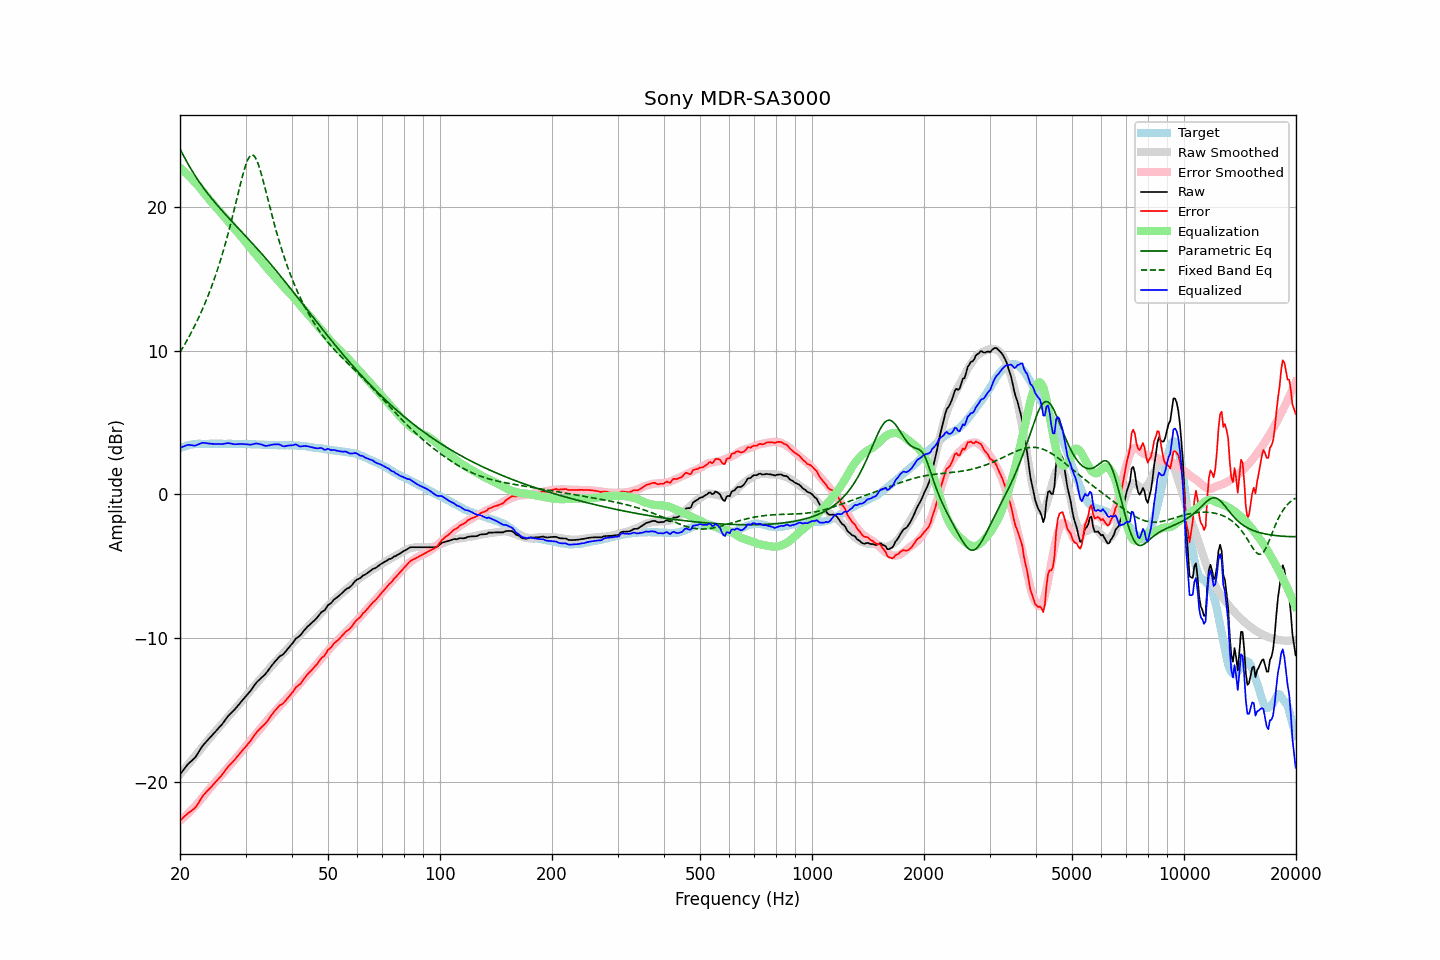

Values plotted in this chart, from the file beside it:
frequency, raw, error, smoothed, error_smoothed, equalization, parametric_eq, fixed_band_eq, equalized_raw, equalized_smoothed, target
20.00, -19.49, -22.69, -19.48, -22.71, 22.71, 24.03, 9.88, 3.22, 3.23, 3.20
20.20, -19.34, -22.59, -19.35, -22.62, 22.62, 23.81, 10.06, 3.27, 3.27, 3.25
20.40, -19.20, -22.50, -19.21, -22.52, 22.52, 23.59, 10.25, 3.31, 3.30, 3.30
20.61, -19.06, -22.39, -19.08, -22.41, 22.41, 23.38, 10.44, 3.36, 3.33, 3.33
20.81, -18.90, -22.28, -18.94, -22.31, 22.31, 23.18, 10.63, 3.41, 3.36, 3.38
21.02, -18.76, -22.18, -18.81, -22.20, 22.20, 22.98, 10.83, 3.44, 3.39, 3.42
21.23, -18.66, -22.10, -18.67, -22.09, 22.09, 22.78, 11.04, 3.43, 3.42, 3.44
21.44, -18.56, -22.02, -18.54, -21.98, 21.98, 22.59, 11.25, 3.42, 3.44, 3.46
21.66, -18.46, -21.94, -18.40, -21.86, 21.86, 22.41, 11.46, 3.40, 3.46, 3.48
21.87, -18.36, -21.85, -18.27, -21.74, 21.74, 22.23, 11.68, 3.38, 3.48, 3.49
22.09, -18.22, -21.73, -18.13, -21.62, 21.62, 22.06, 11.91, 3.40, 3.49, 3.51
22.31, -18.04, -21.56, -17.99, -21.50, 21.50, 21.89, 12.14, 3.46, 3.51, 3.52
22.54, -17.87, -21.38, -17.85, -21.36, 21.36, 21.72, 12.38, 3.50, 3.51, 3.51
22.76, -17.68, -21.20, -17.71, -21.23, 21.23, 21.56, 12.63, 3.55, 3.51, 3.51
22.99, -17.50, -21.01, -17.57, -21.09, 21.09, 21.41, 12.88, 3.59, 3.52, 3.50
23.22, -17.37, -20.88, -17.43, -20.95, 20.95, 21.25, 13.14, 3.58, 3.52, 3.50
23.45, -17.25, -20.75, -17.29, -20.81, 20.81, 21.10, 13.41, 3.56, 3.52, 3.50
23.69, -17.13, -20.64, -17.15, -20.67, 20.67, 20.96, 13.68, 3.54, 3.52, 3.51
23.92, -17.00, -20.51, -17.01, -20.53, 20.53, 20.81, 13.96, 3.53, 3.52, 3.51
24.16, -16.88, -20.40, -16.88, -20.40, 20.40, 20.67, 14.26, 3.52, 3.52, 3.52
24.40, -16.76, -20.29, -16.75, -20.27, 20.27, 20.53, 14.56, 3.51, 3.52, 3.53
24.65, -16.63, -20.15, -16.62, -20.14, 20.14, 20.40, 14.87, 3.50, 3.52, 3.52
24.89, -16.51, -20.03, -16.50, -20.01, 20.01, 20.26, 15.19, 3.50, 3.52, 3.52
25.14, -16.39, -19.91, -16.37, -19.89, 19.89, 20.13, 15.52, 3.50, 3.52, 3.52
25.39, -16.26, -19.79, -16.25, -19.76, 19.76, 20.00, 15.86, 3.50, 3.52, 3.52
25.65, -16.14, -19.67, -16.12, -19.64, 19.64, 19.87, 16.21, 3.49, 3.52, 3.52
25.91, -16.03, -19.54, -15.99, -19.51, 19.51, 19.75, 16.58, 3.48, 3.52, 3.51
26.16, -15.87, -19.38, -15.86, -19.38, 19.38, 19.62, 16.95, 3.51, 3.52, 3.51
26.43, -15.73, -19.24, -15.73, -19.24, 19.24, 19.50, 17.34, 3.52, 3.51, 3.51
26.69, -15.57, -19.08, -15.60, -19.11, 19.11, 19.37, 17.74, 3.54, 3.51, 3.51
26.96, -15.41, -18.93, -15.47, -18.98, 18.98, 19.25, 18.16, 3.56, 3.51, 3.52
27.23, -15.30, -18.82, -15.34, -18.85, 18.85, 19.13, 18.58, 3.54, 3.51, 3.52
27.50, -15.19, -18.71, -15.21, -18.71, 18.71, 19.01, 19.02, 3.52, 3.51, 3.51
27.77, -15.09, -18.59, -15.08, -18.58, 18.58, 18.89, 19.47, 3.49, 3.50, 3.50
28.05, -14.97, -18.47, -14.95, -18.45, 18.45, 18.77, 19.92, 3.48, 3.50, 3.50
28.33, -14.84, -18.33, -14.82, -18.32, 18.32, 18.65, 20.39, 3.48, 3.50, 3.49
28.62, -14.71, -18.19, -14.70, -18.19, 18.19, 18.53, 20.85, 3.49, 3.50, 3.49
28.90, -14.57, -18.07, -14.57, -18.07, 18.07, 18.42, 21.31, 3.49, 3.50, 3.50
29.19, -14.43, -17.92, -14.44, -17.93, 17.93, 18.30, 21.76, 3.50, 3.50, 3.48
29.48, -14.30, -17.80, -14.31, -17.80, 17.80, 18.18, 22.19, 3.50, 3.49, 3.50
29.78, -14.17, -17.67, -14.17, -17.66, 17.66, 18.06, 22.58, 3.49, 3.49, 3.49
30.08, -14.05, -17.54, -14.04, -17.52, 17.52, 17.94, 22.93, 3.48, 3.49, 3.50
30.38, -13.91, -17.40, -13.89, -17.38, 17.38, 17.82, 23.23, 3.47, 3.49, 3.49
30.68, -13.78, -17.27, -13.76, -17.24, 17.24, 17.70, 23.44, 3.46, 3.48, 3.48
30.99, -13.65, -17.14, -13.62, -17.10, 17.10, 17.58, 23.57, 3.45, 3.48, 3.48
31.30, -13.49, -16.97, -13.49, -16.97, 16.97, 17.45, 23.61, 3.47, 3.48, 3.48
31.61, -13.33, -16.81, -13.36, -16.84, 16.84, 17.33, 23.55, 3.50, 3.48, 3.48
31.93, -13.18, -16.65, -13.23, -16.70, 16.70, 17.21, 23.40, 3.53, 3.47, 3.47
32.24, -13.04, -16.50, -13.10, -16.57, 16.57, 17.08, 23.16, 3.53, 3.47, 3.46
32.57, -12.93, -16.40, -12.97, -16.44, 16.44, 16.96, 22.86, 3.50, 3.46, 3.47
32.89, -12.82, -16.29, -12.84, -16.30, 16.30, 16.83, 22.51, 3.48, 3.46, 3.47
33.22, -12.71, -16.17, -12.71, -16.17, 16.17, 16.71, 22.11, 3.45, 3.45, 3.45
33.55, -12.62, -16.07, -12.58, -16.03, 16.03, 16.58, 21.69, 3.41, 3.45, 3.45
33.89, -12.52, -15.96, -12.45, -15.89, 15.89, 16.45, 21.25, 3.37, 3.44, 3.44
34.23, -12.38, -15.83, -12.31, -15.75, 15.75, 16.32, 20.81, 3.37, 3.44, 3.44
34.57, -12.23, -15.66, -12.19, -15.62, 15.62, 16.19, 20.36, 3.39, 3.43, 3.43
34.92, -12.07, -15.50, -12.07, -15.49, 15.49, 16.06, 19.92, 3.42, 3.43, 3.43
35.27, -11.92, -15.35, -11.94, -15.37, 15.37, 15.93, 19.49, 3.44, 3.42, 3.42
35.62, -11.78, -15.20, -11.82, -15.24, 15.24, 15.79, 19.06, 3.46, 3.42, 3.42
35.97, -11.64, -15.06, -11.70, -15.12, 15.12, 15.66, 18.65, 3.47, 3.42, 3.41
... 635 more rows
